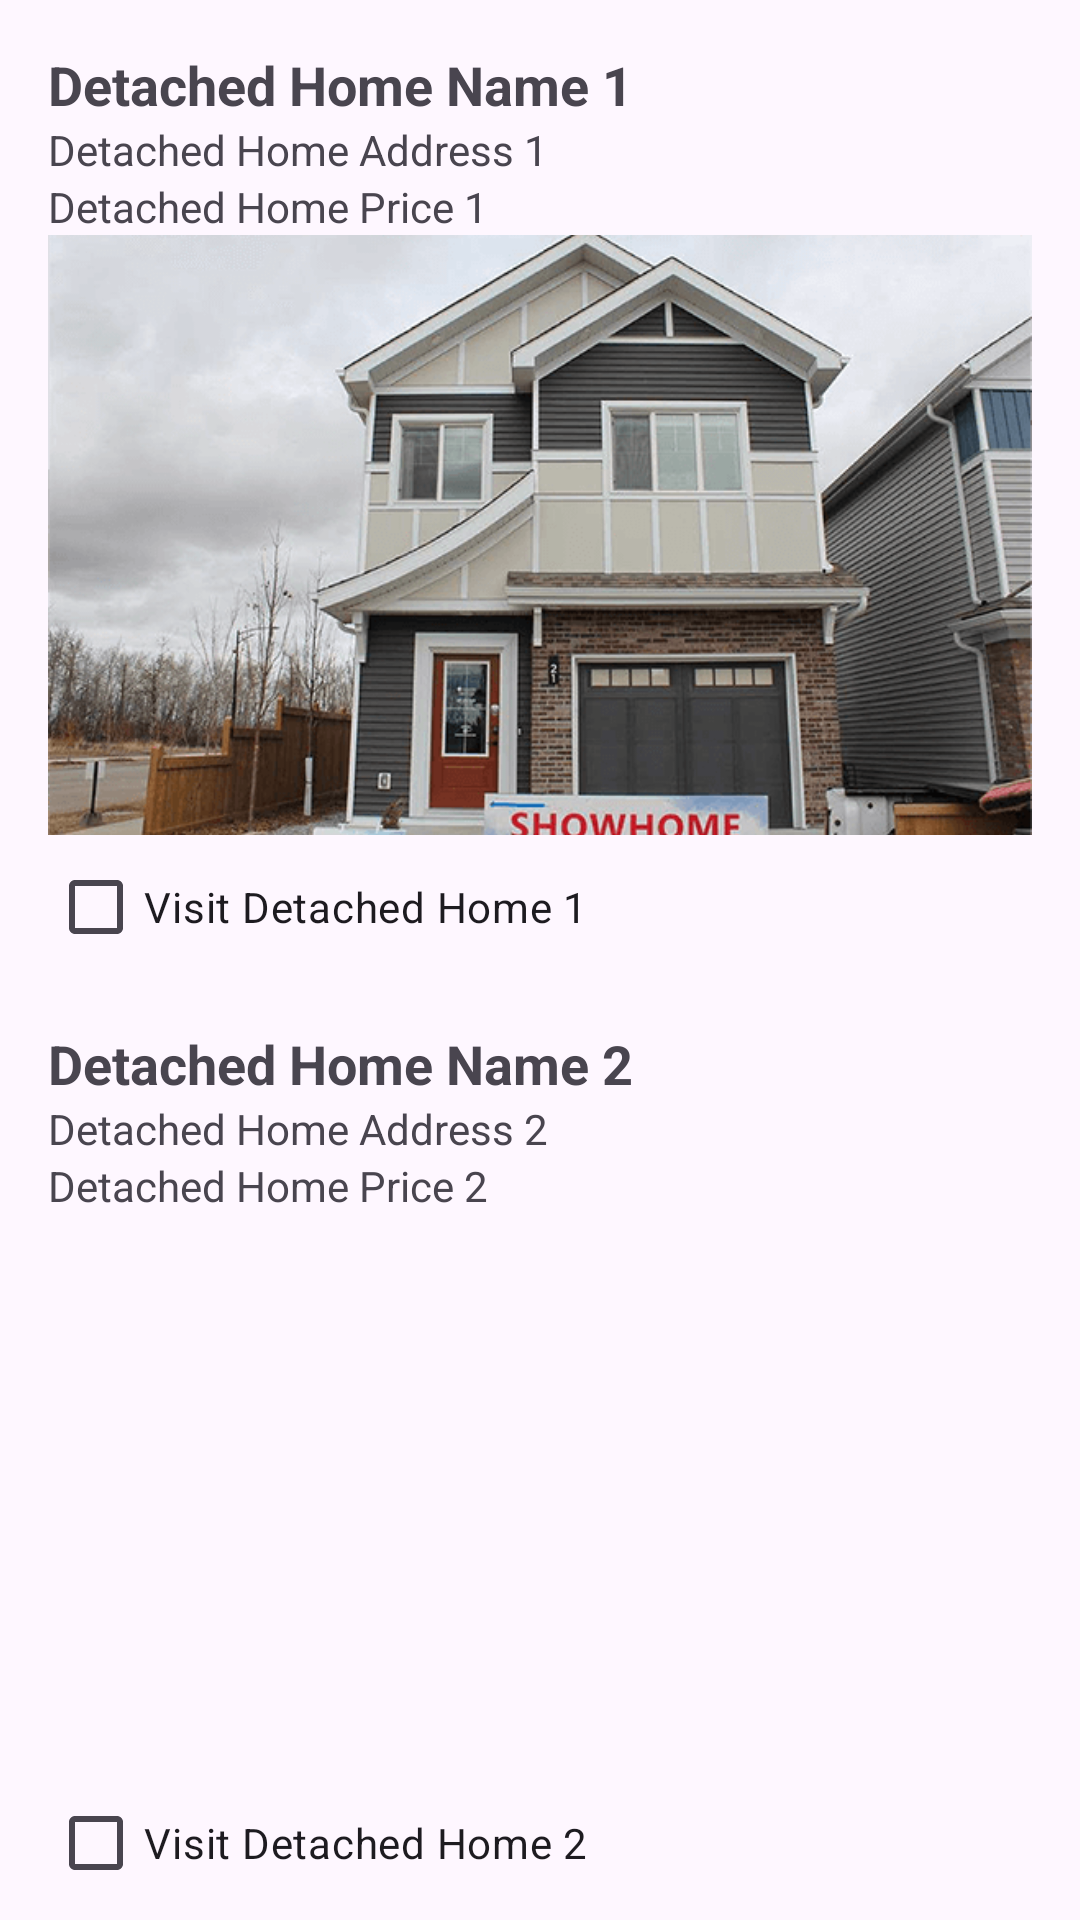

Android layout source for this screen:
<!-- AndroidManifest.xml: application theme Theme.euniceadinlewa_COMP304Lab2_Ex1 -->
<!-- res/layout/activity_detached_home.xml -->
<?xml version="1.0" encoding="utf-8"?>
<LinearLayout xmlns:android="http://schemas.android.com/apk/res/android"
    android:layout_width="match_parent"
    android:layout_height="match_parent"
    android:orientation="vertical"
    android:padding="16dp">

    
    <TextView
        android:id="@+id/textViewDetachedName1"
        android:layout_width="wrap_content"
        android:layout_height="wrap_content"
        android:text="Detached Home Name 1"
        android:textSize="18sp"
        android:textStyle="bold" />

    <TextView
        android:id="@+id/textViewDetachedAddress1"
        android:layout_width="wrap_content"
        android:layout_height="wrap_content"
        android:text="Detached Home Address 1" />

    <TextView
        android:id="@+id/textViewDetachedPrice1"
        android:layout_width="wrap_content"
        android:layout_height="wrap_content"
        android:text="Detached Home Price 1" />

    <ImageView
        android:id="@+id/imageViewDetached1"
        android:layout_width="match_parent"
        android:layout_height="200dp"
        android:scaleType="centerCrop"
        android:src="@drawable/new_rental_detached_home" />

    <CheckBox
        android:id="@+id/checkBoxVisit1"
        android:layout_width="wrap_content"
        android:layout_height="wrap_content"
        android:text="Visit Detached Home 1" />

    
    <TextView
        android:id="@+id/textViewDetachedName2"
        android:layout_width="wrap_content"
        android:layout_height="wrap_content"
        android:text="Detached Home Name 2"
        android:textSize="18sp"
        android:textStyle="bold"
        android:layout_marginTop="16dp" />

    <TextView
        android:id="@+id/textViewDetachedAddress2"
        android:layout_width="wrap_content"
        android:layout_height="wrap_content"
        android:text="Detached Home Address 2" />

    <TextView
        android:id="@+id/textViewDetachedPrice2"
        android:layout_width="wrap_content"
        android:layout_height="wrap_content"
        android:text="Detached Home Price 2" />

    <ImageView
        android:id="@+id/imageViewDetached2"
        android:layout_width="match_parent"
        android:layout_height="200dp"
        android:scaleType="centerCrop"
        android:src="@drawable/detached2" />

    <CheckBox
        android:id="@+id/checkBoxVisit2"
        android:layout_width="wrap_content"
        android:layout_height="wrap_content"
        android:text="Visit Detached Home 2" />

    
    <LinearLayout
        android:layout_width="match_parent"
        android:layout_height="wrap_content"
        android:orientation="horizontal"
        android:gravity="center"
        android:layout_marginTop="16dp">

        <Button
            android:id="@+id/checkoutButton"
            android:layout_width="wrap_content"
            android:layout_height="48dp"
            android:paddingStart="16dp"
            android:paddingEnd="16dp"
            android:text="Check Out"
            android:layout_marginEnd="16dp" />

        <Button
            android:id="@+id/backButton"
            android:layout_width="wrap_content"
            android:layout_height="48dp"
            android:paddingStart="16dp"
            android:paddingEnd="16dp"
            android:text="Back" />
    </LinearLayout>
</LinearLayout>
<!-- resources referenced by this layout -->
<resources>
  <!-- drawable new_rental_detached_home: png bitmap (drawable, 125871 bytes) -->
  <style name="Theme.euniceadinlewa_COMP304Lab2_Ex1" parent="Base.Theme.euniceadinlewa_COMP304Lab2_Ex1" />
  <style name="Base.Theme.euniceadinlewa_COMP304Lab2_Ex1" parent="Theme.Material3.DayNight.NoActionBar">
          
          <item name="colorPrimary">@color/primaryColor</item>
          <item name="colorOnPrimary">@color/onPrimaryColor</item>
          <item name="colorOnBackground">@color/onBackgroundColor</item>
          <item name="android:textColorPrimary">@color/brightTextColor</item>
      </style>
  <color name="primaryColor">#6200EE</color>
  <color name="onPrimaryColor">#FFFFFF</color>
  <color name="onBackgroundColor">#000000</color>
  <color name="brightTextColor">#000000</color>
</resources>
